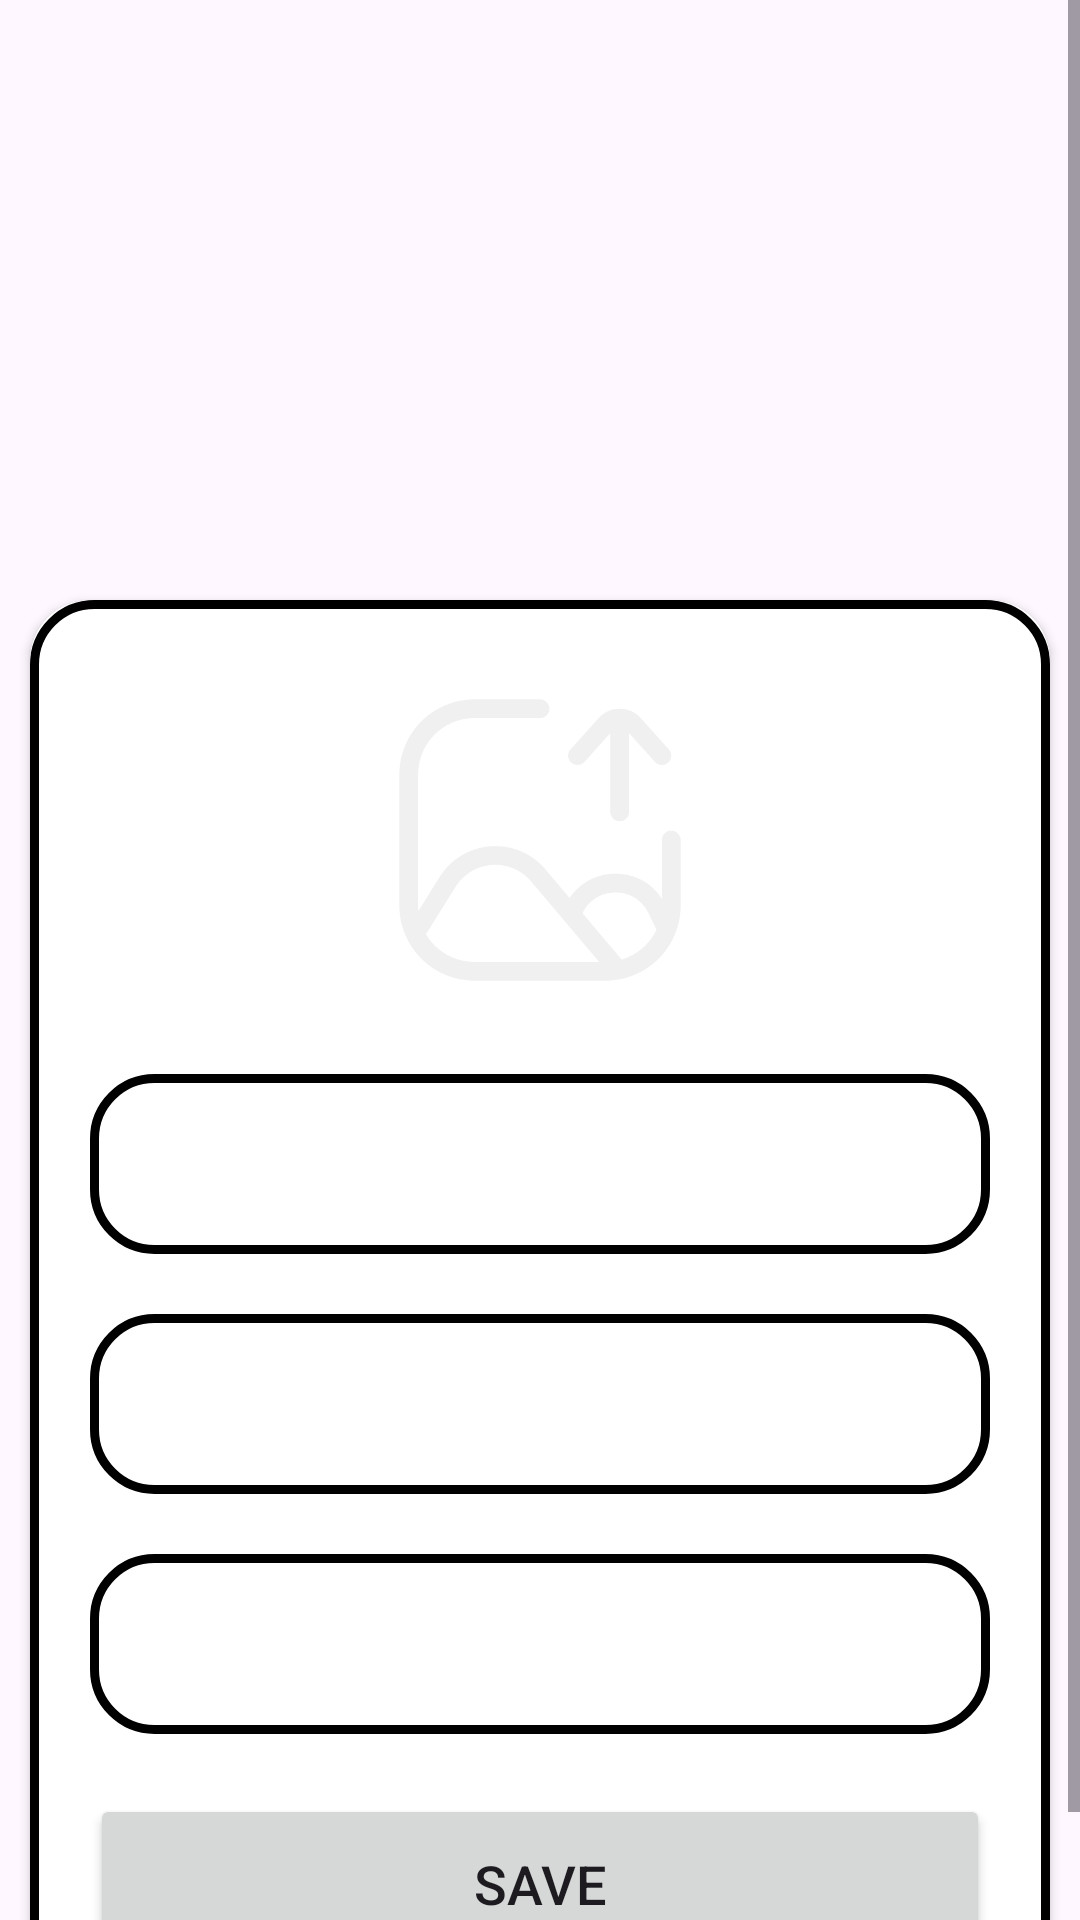

The Android layout XML behind this screen, and the referenced resources:
<!-- AndroidManifest.xml: application theme Theme.UnknownTraveller -->
<!-- res/layout/activity_upload.xml -->
<?xml version="1.0" encoding="utf-8"?>
<ScrollView xmlns:android="http://schemas.android.com/apk/res/android"
    xmlns:app="http://schemas.android.com/apk/res-auto"
    xmlns:tools="http://schemas.android.com/tools"
    android:layout_width="match_parent"
    android:layout_height="match_parent"
    android:background="@color/blue_500"
    tools:context=".UploadActivity">

    <androidx.cardview.widget.CardView
        android:layout_width="match_parent"
        android:layout_height="wrap_content"
        android:layout_marginTop="200dp"
        android:layout_marginStart="10dp"
        android:layout_marginEnd="10dp"
        app:cardCornerRadius="20dp">

        <LinearLayout
            android:layout_width="match_parent"
            android:layout_height="wrap_content"
            android:layout_gravity="center_horizontal"
            android:background="@drawable/blue_border"
            android:backgroundTint="@color/blue_500"
            android:orientation="vertical"
            android:padding="20dp">

            <ImageView
                android:id="@+id/uploadImage"
                android:layout_width="100dp"
                android:layout_height="100dp"
                android:layout_gravity="center"
                android:layout_marginTop="10dp"
                android:layout_marginBottom="8dp"
                android:scaleType="fitXY"
                android:src="@drawable/upload" />

            <EditText
                android:id="@+id/uploadTitle"
                android:layout_width="match_parent"
                android:layout_height="60dp"
                android:layout_marginTop="20dp"
                android:background="@drawable/blue_border"
                android:gravity="start|center_vertical"
                android:hint="Enter Location "
                android:padding="16dp"
                android:textColor="@color/white"
                android:textColorHint="@color/blue_200" />

            <EditText
                android:id="@+id/uploadDesc"
                android:layout_width="match_parent"
                android:layout_height="60dp"
                android:layout_marginTop="20dp"
                android:background="@drawable/blue_border"
                android:gravity="start|center_vertical"
                android:hint="Enter Description "
                android:padding="16dp"
                android:textColor="@color/white"
                android:textColorHint="@color/blue_200" />

            <EditText
                android:id="@+id/uploadPriority"
                android:layout_width="match_parent"
                android:layout_height="60dp"
                android:layout_marginTop="20dp"
                android:background="@drawable/blue_border"
                android:gravity="start|center_vertical"
                android:hint="Enter Route "
                android:padding="16dp"
                android:textColor="@color/white"
                android:textColorHint="@color/blue_200" />

            <Button
                android:id="@+id/saveButton"
                android:layout_width="match_parent"
                android:layout_height="60dp"
                android:layout_marginTop="20dp"
                android:text="Save"
                android:textSize="18sp"
                app:cardCornerRadius="30dp" />


        </LinearLayout>

    </androidx.cardview.widget.CardView>

</ScrollView>
<!-- resources referenced by this layout -->
<resources>
  <color name="white">#FFFFFFFF</color>
  <!-- drawable blue_border (drawable) -->
  <?xml version="1.0" encoding="utf-8"?>
  <shape xmlns:android="http://schemas.android.com/apk/res/android"
      android:shape="rectangle">
  
      <stroke
          android:width="3dp"
          android:color="@color/blue_200"/>
  
      <corners
          android:radius="20dp"/>
  
  </shape>
  <!-- drawable upload: png bitmap (drawable, 20921 bytes) -->
  <style name="Theme.UnknownTraveller" parent="Base.Theme.UnknownTraveller" />
  <style name="Base.Theme.UnknownTraveller" parent="Theme.Material3.DayNight.NoActionBar">
          
          
      </style>
</resources>
